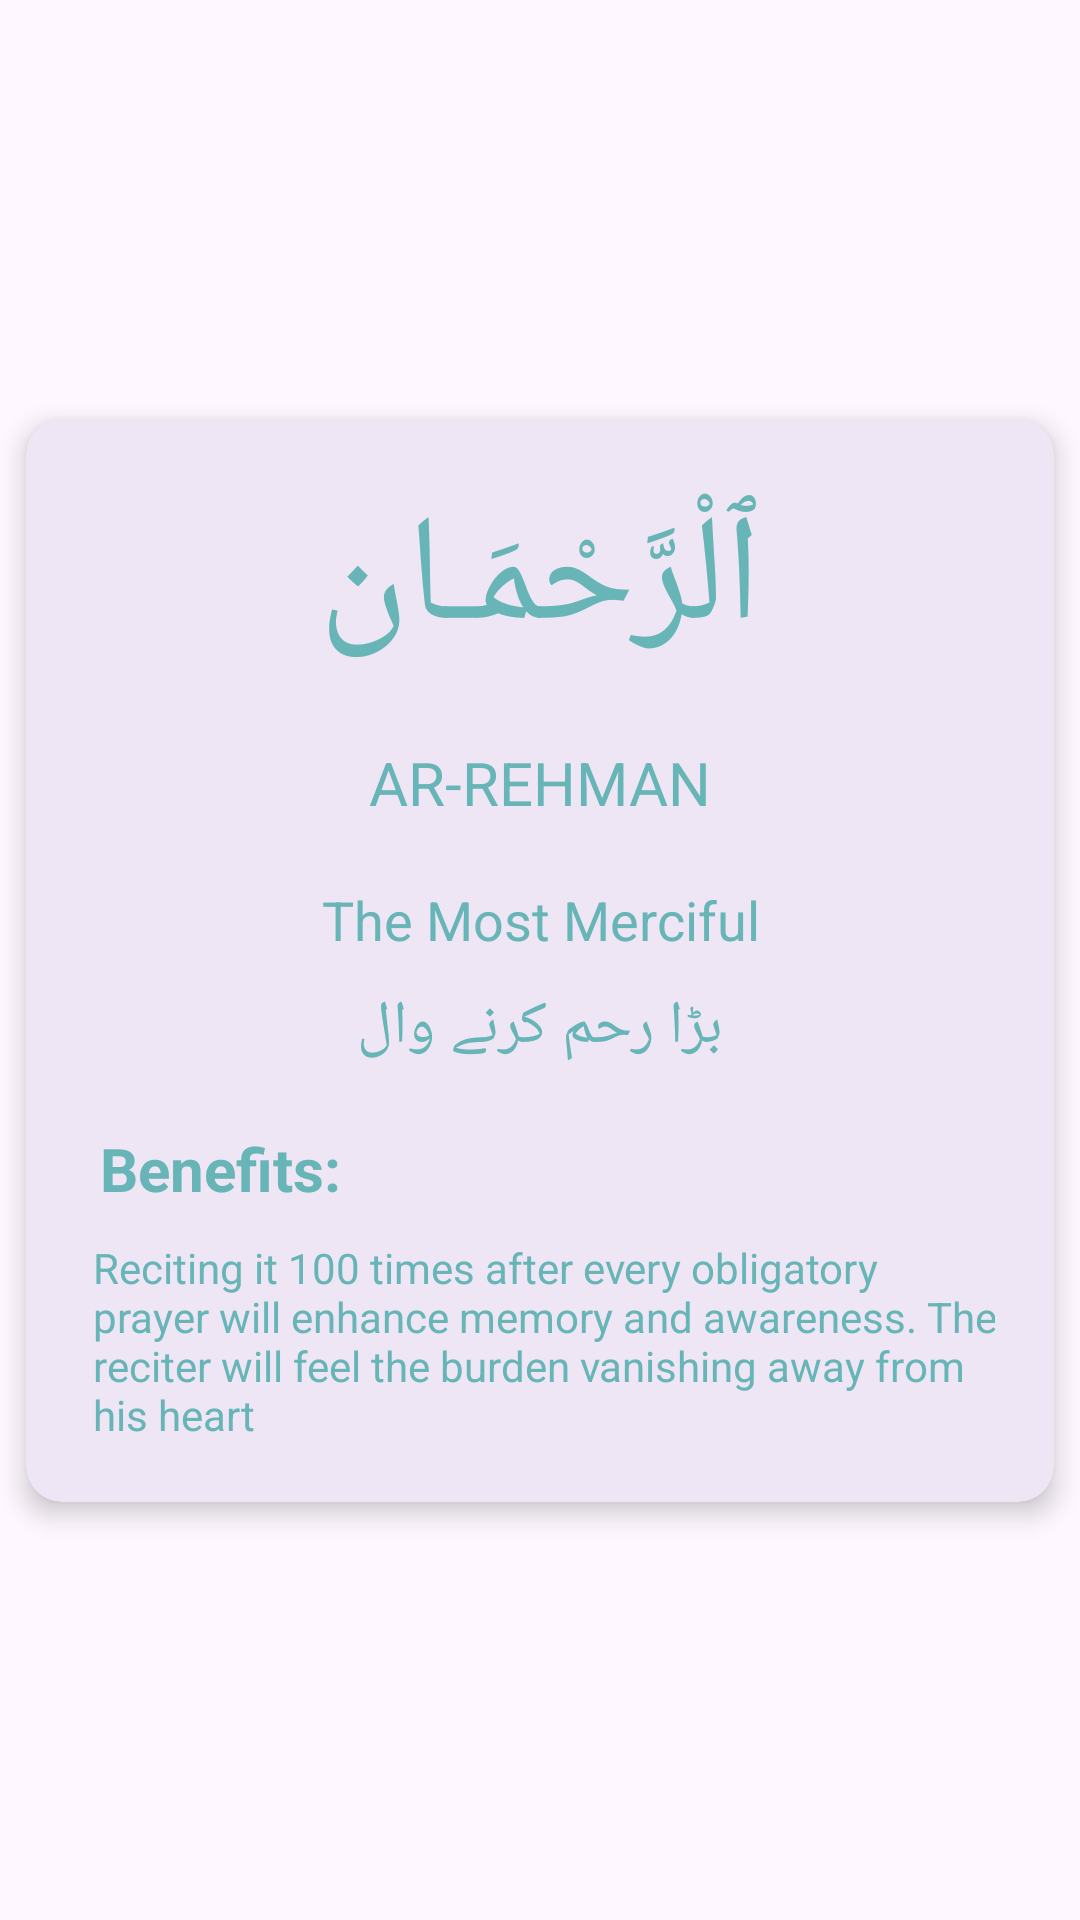

This screen was rendered from an Android layout file. Write that file and the resources it references.
<!-- AndroidManifest.xml: application theme Theme.SurahYaseen -->
<!-- res/layout/names_item.xml -->
<?xml version="1.0" encoding="utf-8"?>
<androidx.constraintlayout.widget.ConstraintLayout xmlns:android="http://schemas.android.com/apk/res/android"
    xmlns:app="http://schemas.android.com/apk/res-auto"
    android:id="@+id/carousel_item_container"
    android:layout_width="match_parent"
    android:layout_height="match_parent">

    <com.google.android.material.card.MaterialCardView
        android:layout_width="match_parent"
        android:layout_height="wrap_content"
        app:cardElevation="5dp"
        app:cardUseCompatPadding="true"
        app:contentPadding="20dp"
        app:layout_constraintBottom_toBottomOf="parent"
        app:layout_constraintTop_toTopOf="parent"
        app:strokeWidth="0dp">

        <androidx.constraintlayout.widget.ConstraintLayout
            android:layout_width="match_parent"
            android:layout_height="match_parent">

            <TextView
                android:id="@+id/arabicName"
                android:layout_width="wrap_content"
                android:layout_height="wrap_content"
                android:text="ٱلْرَّحْمَـان"
                android:textColor="@color/baseColor"
                android:textSize="50sp"
                app:layout_constraintEnd_toEndOf="parent"
                app:layout_constraintStart_toStartOf="parent"
                app:layout_constraintTop_toTopOf="parent" />

            <TextView
                android:id="@+id/engName"
                android:layout_width="wrap_content"
                android:layout_height="wrap_content"
                android:layout_marginTop="20dp"
                android:text="AR-REHMAN"
                android:textColor="@color/baseColor"
                android:textSize="20sp"
                app:layout_constraintEnd_toEndOf="parent"
                app:layout_constraintStart_toStartOf="parent"
                app:layout_constraintTop_toBottomOf="@id/arabicName" />

            <TextView
                android:id="@+id/engMeaning"
                android:layout_width="wrap_content"
                android:layout_height="wrap_content"
                android:layout_marginTop="20dp"
                android:gravity="center"
                android:text="The Most Merciful"
                android:textColor="@color/baseColor"
                android:textSize="18sp"
                app:layout_constraintEnd_toEndOf="parent"
                app:layout_constraintStart_toStartOf="parent"
                app:layout_constraintTop_toBottomOf="@id/engName" />

            <TextView
                android:id="@+id/urduMeaning"
                android:layout_width="wrap_content"
                android:layout_height="wrap_content"
                android:layout_marginTop="10dp"
                android:gravity="center"
                android:text="بڑا رحم کرنے وال"
                android:textColor="@color/baseColor"
                android:textSize="20sp"
                app:layout_constraintEnd_toEndOf="parent"
                app:layout_constraintStart_toStartOf="parent"
                app:layout_constraintTop_toBottomOf="@id/engMeaning" />

            <TextView
                android:id="@+id/benefit"
                android:layout_width="wrap_content"
                android:layout_height="wrap_content"
                android:layout_marginStart="5dp"
                android:layout_marginTop="20dp"
                android:text="Benefits:"
                android:textColor="@color/baseColor"
                android:textSize="20sp"
                android:textStyle="bold"
                app:layout_constraintStart_toStartOf="parent"
                app:layout_constraintTop_toBottomOf="@id/urduMeaning" />


            <TextView
                android:id="@+id/engBenefit"
                android:layout_width="wrap_content"
                android:layout_height="wrap_content"
                android:layout_marginStart="5dp"
                android:layout_marginTop="10dp"
                android:text="Reciting it 100 times after every obligatory prayer will enhance memory and awareness. The reciter will feel the burden vanishing away from his heart"
                android:textColor="@color/baseColor"
                android:textSize="14sp"
                app:layout_constraintEnd_toEndOf="parent"
                app:layout_constraintStart_toStartOf="parent"
                app:layout_constraintTop_toBottomOf="@id/benefit" />
        </androidx.constraintlayout.widget.ConstraintLayout>


    </com.google.android.material.card.MaterialCardView>
</androidx.constraintlayout.widget.ConstraintLayout>
<!-- resources referenced by this layout -->
<resources>
  <color name="baseColor">#67B5B6</color>
  <style name="Theme.SurahYaseen" parent="Base.Theme.SurahYaseen" />
  <style name="Base.Theme.SurahYaseen" parent="Theme.Material3.DayNight.NoActionBar">
          
          
          <item name="android:statusBarColor">#BE65B4B5</item>
      </style>
</resources>
